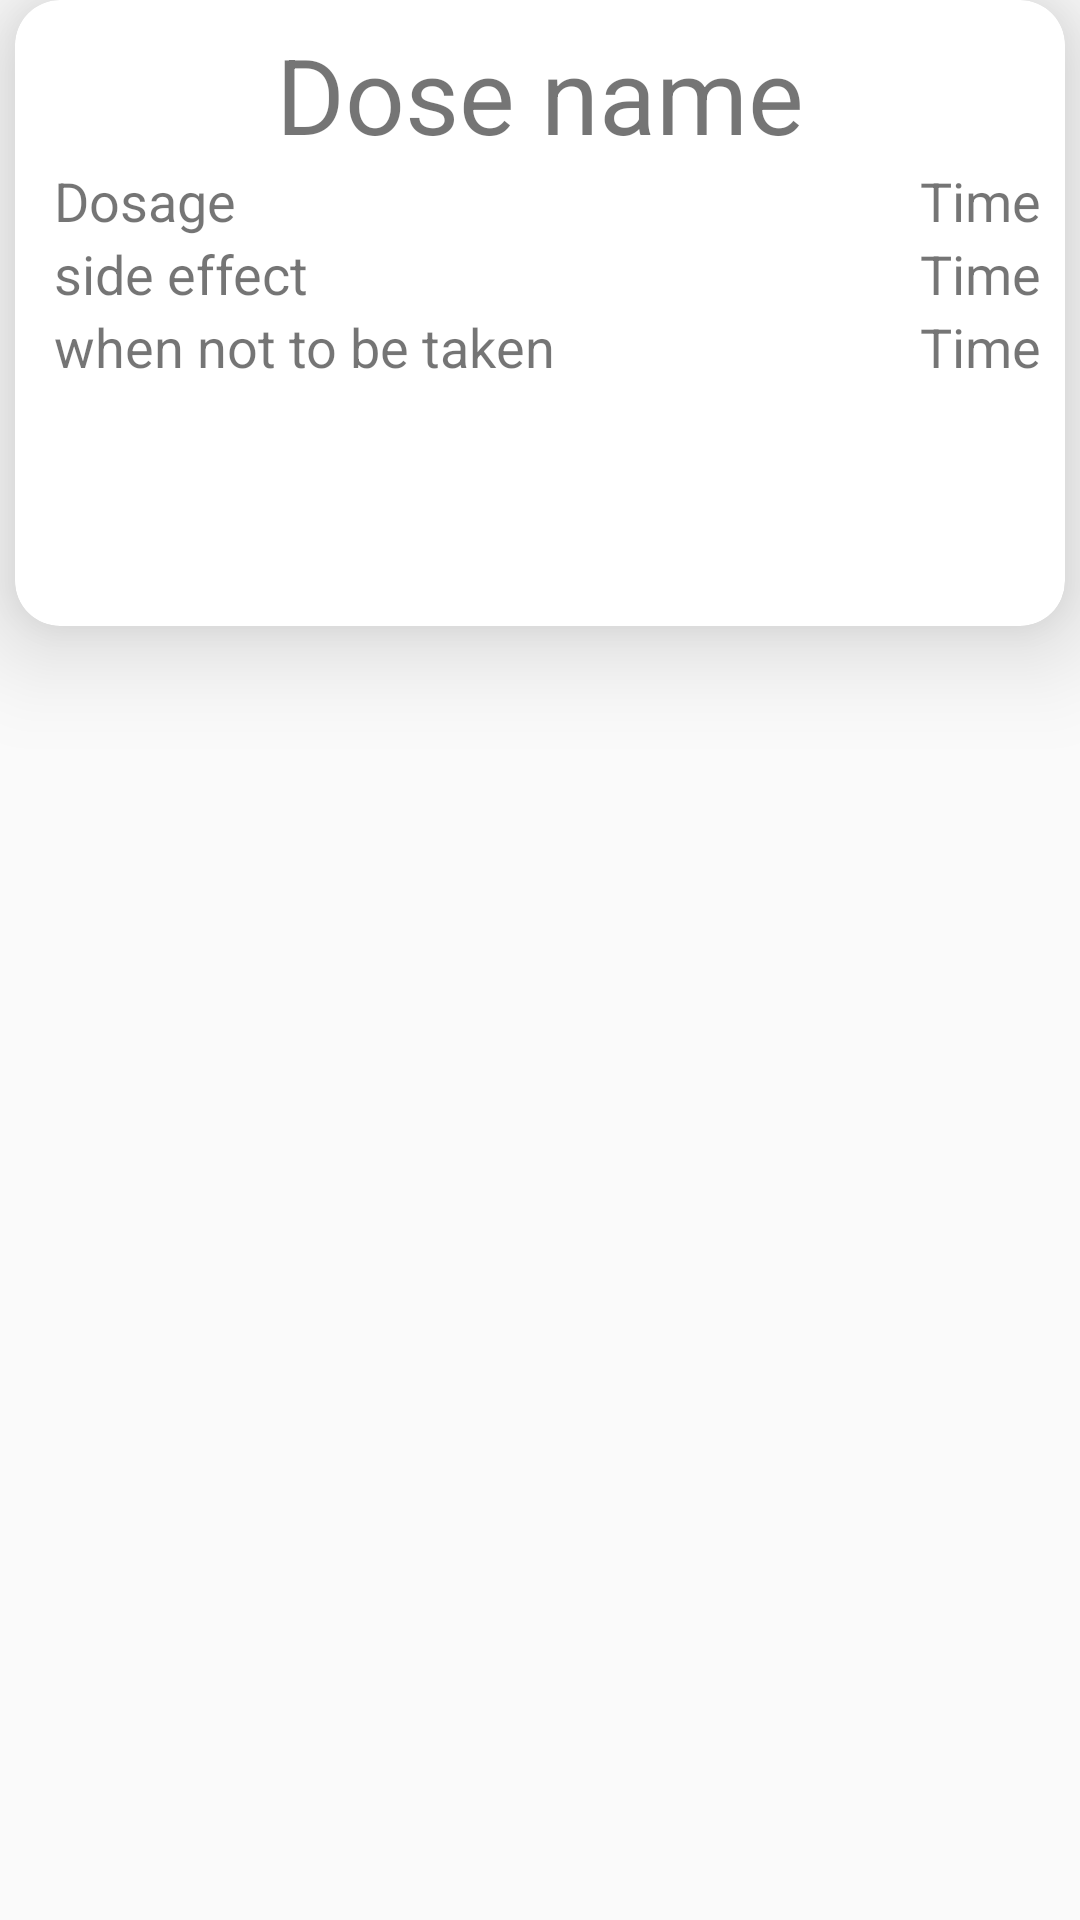

This screen was rendered from an Android layout file. Write that file and the resources it references.
<!-- AndroidManifest.xml: application theme AppTheme -->
<!-- res/layout/card_current_dose.xml -->
<?xml version="1.0" encoding="utf-8"?>
<android.support.constraint.ConstraintLayout xmlns:android="http://schemas.android.com/apk/res/android"
    android:layout_width="match_parent"
    android:layout_height="wrap_content"
    xmlns:app="http://schemas.android.com/apk/res-auto"
    android:layout_marginBottom="10dp">
    <android.support.v7.widget.CardView
        android:id="@+id/cardView"
        android:layout_width="match_parent"
        android:layout_height="wrap_content"
        app:cardCornerRadius="15dp"
        android:padding="8dp"
        android:layout_margin="5dp"
        app:cardElevation="20dp">
        <android.support.constraint.ConstraintLayout
            android:layout_width="match_parent"
            android:layout_height="match_parent"
            android:padding="8dp">

            <TextView
                android:id="@+id/doseName"
                android:layout_width="match_parent"
                android:layout_height="wrap_content"
                android:textSize="35dp"
                android:gravity="center_horizontal"
                app:layout_constraintLeft_toLeftOf="parent"
                app:layout_constraintRight_toRightOf="parent"
                android:text="Dose name"/>
        <android.support.constraint.ConstraintLayout
            android:id="@+id/about"
            android:layout_width="wrap_content"
            android:layout_height="wrap_content"

            android:layout_marginRight="5dp"
            android:paddingRight="30dp"
            android:paddingLeft="5dp"
            app:layout_constraintLeft_toLeftOf="parent"
            app:layout_constraintTop_toBottomOf="@+id/doseName">
            <TextView
                android:id="@+id/doseSideEffect"
                android:layout_width="wrap_content"
                android:layout_height="wrap_content"
                android:textSize="18dp"

                android:text="Dosage"/>
            <TextView
                android:id="@+id/dosage"
                android:layout_width="match_parent"
                android:layout_height="wrap_content"
                app:layout_constraintTop_toBottomOf="@+id/doseSideEffect"
                android:gravity="center"
                android:textSize="18dp"
                android:text="side effect"/>
            <TextView
                android:id="@+id/ntb"
                android:layout_width="match_parent"
                android:layout_height="wrap_content"
                app:layout_constraintTop_toBottomOf="@+id/dosage"
                android:gravity="center"
                android:textSize="18dp"
                android:text="when not to be taken"/>
        </android.support.constraint.ConstraintLayout>
            <android.support.constraint.ConstraintLayout
                android:id="@+id/times"
                android:layout_width="wrap_content"
                android:layout_height="wrap_content"
                android:layout_marginLeft="5dp"
                app:layout_constraintRight_toRightOf="parent"

                app:layout_constraintTop_toBottomOf="@+id/doseName">
            <TextView
                android:id="@+id/t1"
                android:layout_width="match_parent"
                android:layout_height="wrap_content"
                android:gravity="center"
                android:textSize="18dp"
                android:text="Time"/>
            <TextView
                android:id="@+id/t2"
                android:layout_width="match_parent"
                android:layout_height="wrap_content"
                app:layout_constraintTop_toBottomOf="@+id/t1"
                android:gravity="center"
                android:textSize="18dp"
                android:text="Time"/>
            <TextView
                android:id="@+id/t3"
                android:layout_width="match_parent"
                android:layout_height="wrap_content"
                app:layout_constraintTop_toBottomOf="@+id/t2"
                android:gravity="center"
                android:textSize="18dp"
                android:text="Time"/>
            </android.support.constraint.ConstraintLayout>
            <Button
                android:id="@+id/taken"
                android:layout_width="150dp"
                android:background="@drawable/ripple_second"
                android:alpha="0.8"
                android:layout_height="wrap_content"
                android:textColor="#fff"
                android:layout_marginTop="25dp"
                android:layout_marginRight="5dp"
                app:layout_constraintTop_toBottomOf="@+id/about"

                app:layout_constraintLeft_toLeftOf="parent"
                android:text="Taken"
                />
            <Button
                android:id="@+id/cancel"
                android:layout_width="150dp"
                android:layout_height="wrap_content"
                android:background="@drawable/ripple_second"
                android:textColor="#fff"
                android:alpha="0.8"
                android:layout_marginTop="25dp"
                app:layout_constraintTop_toBottomOf="@+id/times"
                app:layout_constraintRight_toRightOf="parent"
                android:text="Cancel"/>
        </android.support.constraint.ConstraintLayout>

    </android.support.v7.widget.CardView>

</android.support.constraint.ConstraintLayout>
<!-- resources referenced by this layout -->
<resources>
  <!-- drawable ripple_second (drawable) -->
  <?xml version="1.0" encoding="utf-8"?>
  <ripple xmlns:android="http://schemas.android.com/apk/res/android"
      xmlns:tools="http://schemas.android.com/tools"
      android:color="?android:attr/colorControlHighlight"
      tools:targetApi="lollipop">
      <item android:id="@android:id/mask">
          <shape android:shape="rectangle">
              <solid android:color="@color/colorPrimary" />
              <corners android:radius="10dp" />
          </shape>
      </item>
      <item android:drawable="@drawable/rounded_shape" />
  </ripple>
  <style name="AppTheme" parent="Base.Theme.AppCompat.Light.DarkActionBar">
          
          <item name="colorPrimary">@color/colorPrimary</item>
          <item name="coordinatorLayoutStyle">@style/Widget.Support.CoordinatorLayout</item>
          <item name="colorPrimaryDark">@color/colorPrimaryDark</item>
          <item name="colorAccent">@color/colorAccent</item>
      </style>
  <color name="colorPrimary">#0073B0</color>
  <color name="colorPrimaryDark">#303F9F</color>
  <color name="colorAccent">#FF4081</color>
</resources>
